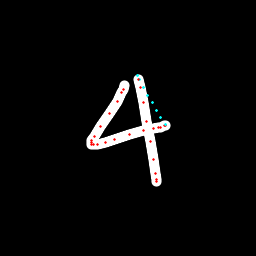

The file beside this chart, header and first rows:
x, y, hover, eod
124.5, 85.57, 0.0, 0.0
123.1, 89.19, 0.0, 0.0
121.7, 92.98, 0.0, 0.0
117.3, 101.2, 0.0, 0.0
109.8, 113.1, 0.0, 0.0
100.5, 126.6, 0.0, 0.0
94.29, 136.2, 0.0, 0.0
91.72, 140.5, 0.0, 0.0
91.11, 142.9, 0.0, 0.0
91.85, 144.1, 0.0, 0.0
93.6, 144.5, 0.0, 0.0
97, 144.8, 0.0, 0.0
105.1, 142.7, 0.0, 0.0
114.4, 139.5, 0.0, 0.0
129.7, 134.8, 0.0, 0.0
143.6, 130.9, 0.0, 0.0
153.3, 128.7, 0.0, 0.0
158.1, 127.6, 0.0, 0.0
160.8, 127.1, 0.0, 0.0
164.4, 125.8, 0.0, 0.0
165.7, 125.2, 0.0, 0.0
165.4, 124.6, 1.0, 0.0
161, 117.4, 1.0, 0.0
156.5, 110.1, 1.0, 0.0
152.1, 102.6, 1.0, 0.0
147.9, 95.12, 1.0, 0.0
143.7, 87.48, 1.0, 0.0
139.6, 79.74, 1.0, 0.0
137.2, 75.68, 1.0, 0.0
138.5, 79.8, 0.0, 0.0
140.2, 87.83, 0.0, 0.0
143.5, 102.7, 0.0, 0.0
147, 121.3, 0.0, 0.0
150.7, 142, 0.0, 0.0
153.3, 159.4, 0.0, 0.0
155.4, 173.3, 0.0, 0.0
156.3, 179.7, 0.0, 0.0
156.2, 181.8, 0.0, 1.0
